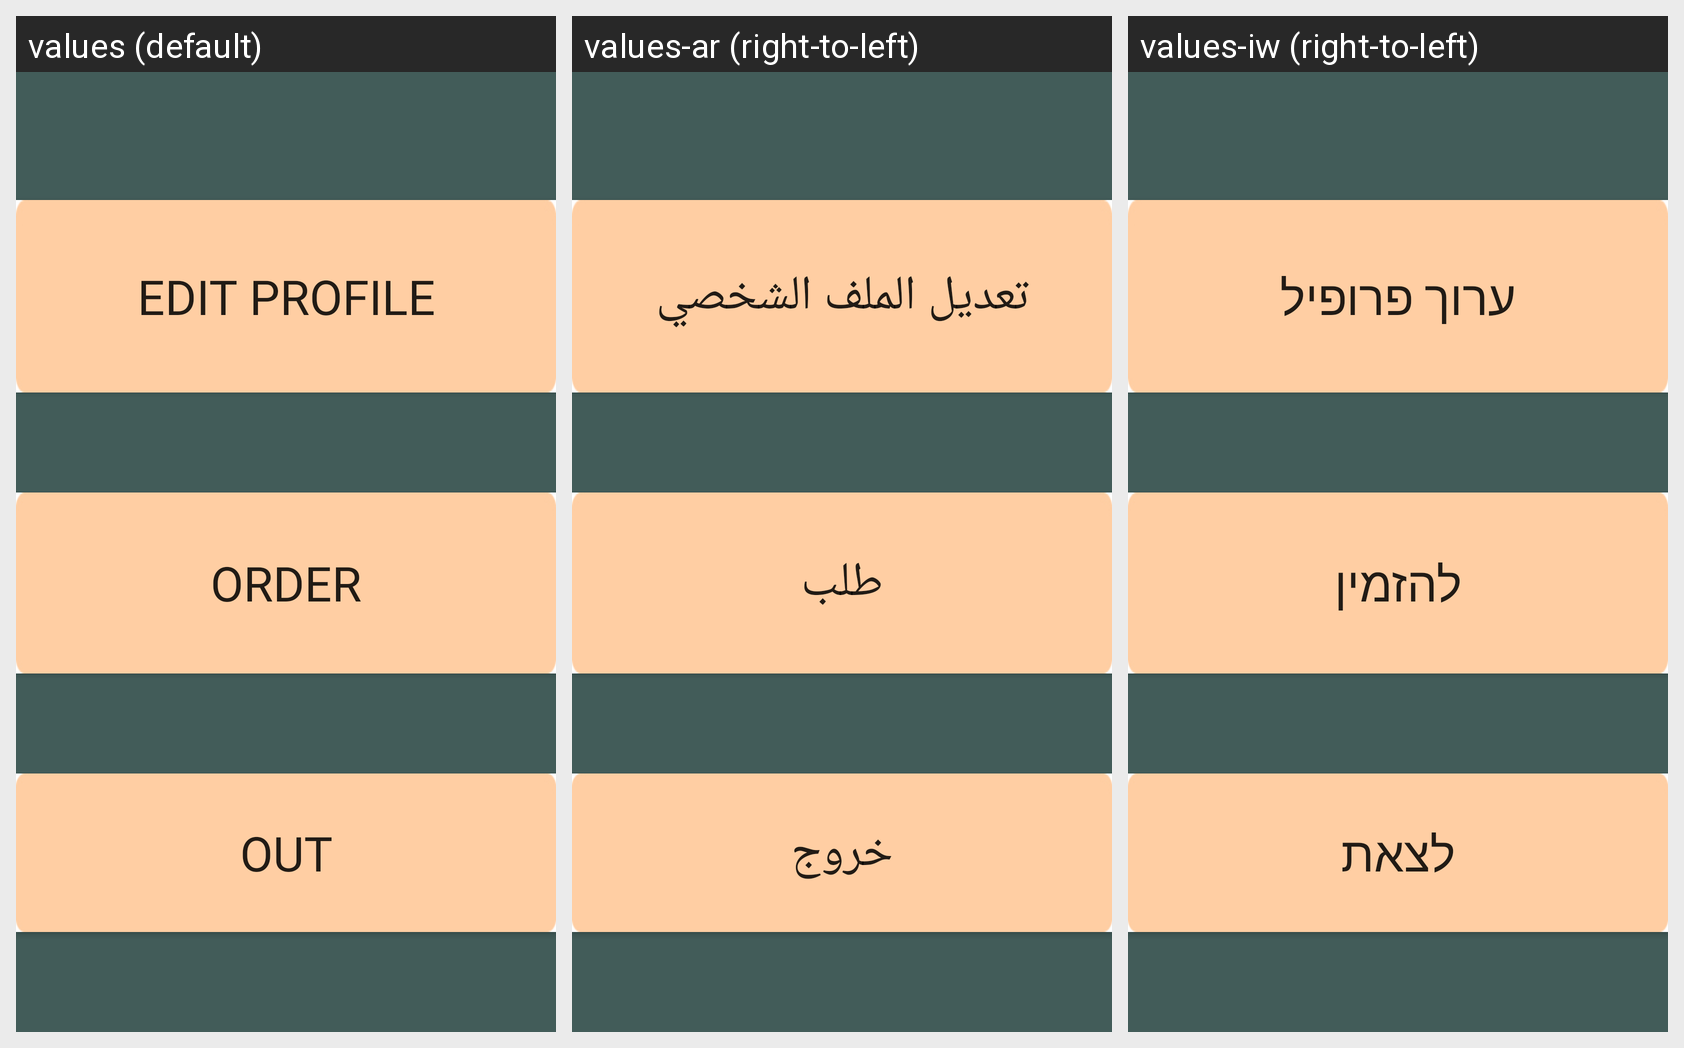

This grid shows one Android layout under several languages. Give, for every string resource on the screen, its name, the default text and each shown locale's text.
Android screen res/layout/activity_profile_bs.xml rendered under 3 locales, left to right: values (default), values-ar (right-to-left), values-iw (right-to-left). Device: Nexus 5 (rendered at 1080×1920; each locale shown at half size, 540×960, under a caption strip naming it); theme AppTheme.NoActionBar.
Strings drawn on this screen, with the default value and each locale's value (text and hints the layout hard-codes, and strings that could not be matched under every locale, appear in the picture but are not listed):

editprofile
  values: Edit Profile
  values-ar: تعديل الملف الشخصي
  values-iw: ערוך פרופיל

orderbtn
  values: Order
  values-ar: طلب
  values-iw: להזמין

outbtn
  values: Out
  values-ar: خروج
  values-iw: לצאת
